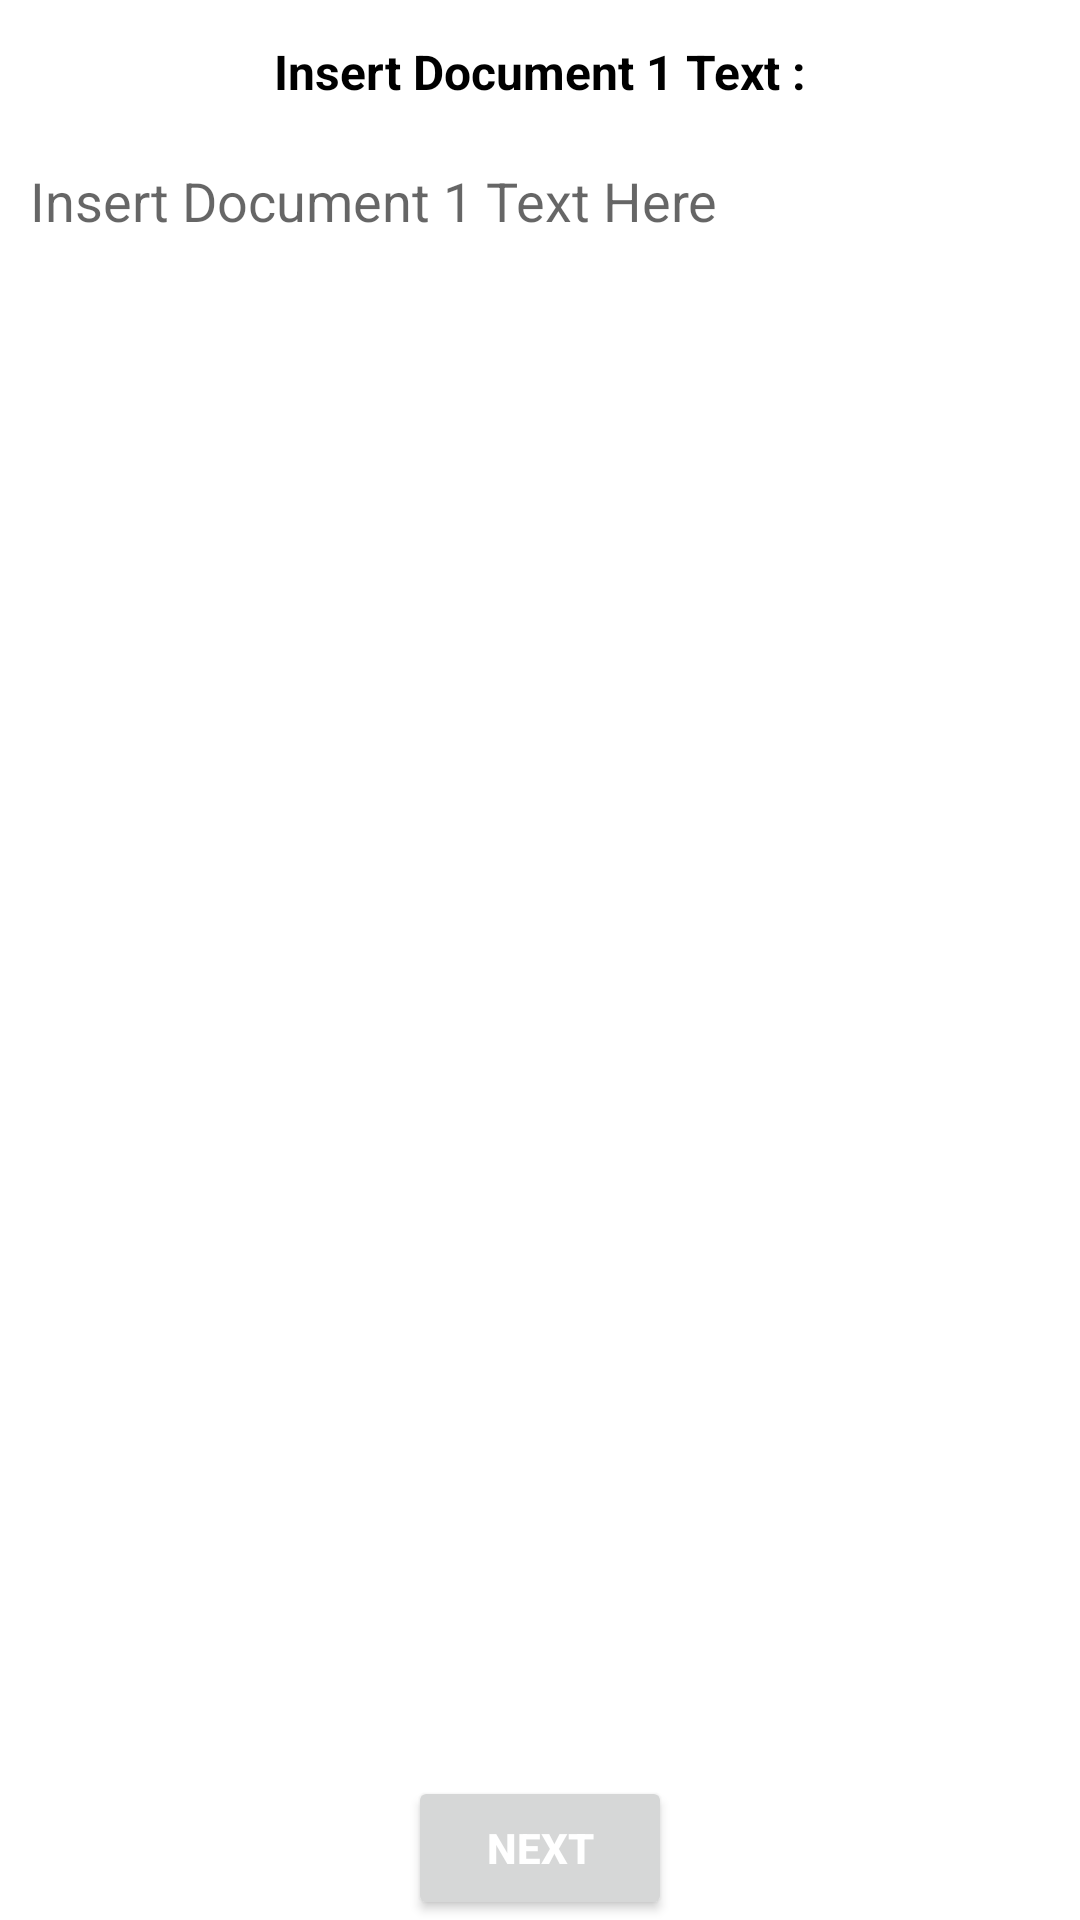

The Android layout XML behind this screen, and the referenced resources:
<!-- AndroidManifest.xml: application theme Theme.PlagiarismDetection -->
<!-- res/layout/activity_document1.xml -->
<?xml version="1.0" encoding="utf-8"?>
<androidx.constraintlayout.widget.ConstraintLayout xmlns:android="http://schemas.android.com/apk/res/android"
    xmlns:app="http://schemas.android.com/apk/res-auto"
    xmlns:tools="http://schemas.android.com/tools"
    android:layout_width="match_parent"
    android:layout_height="match_parent"
    android:background="@drawable/background"
    tools:context=".Document1Activity">

    <TextView
        android:id="@+id/textView"
        android:layout_width="wrap_content"
        android:layout_height="wrap_content"
        android:layout_margin="3dp"
        android:background="@drawable/round"
        android:padding="10dp"
        android:text="Insert Document 1 Text :"
        android:textColor="#000000"
        android:textSize="16sp"
        android:textStyle="bold"
        app:layout_constraintEnd_toEndOf="parent"
        app:layout_constraintStart_toStartOf="parent"
        app:layout_constraintTop_toTopOf="parent" />

    <Button
        android:id="@+id/buttonDoc0"
        android:layout_width="wrap_content"
        android:layout_height="wrap_content"
        android:text="Next"
        android:textColor="#FFFFFF"
        android:textStyle="bold"
        app:layout_constraintBottom_toBottomOf="parent"
        app:layout_constraintEnd_toEndOf="parent"
        app:layout_constraintStart_toStartOf="parent" />

    <EditText
        android:id="@+id/editTextDoc0"
        android:layout_width="0dp"
        android:layout_height="0dp"
        android:layout_margin="5dp"
        android:background="@drawable/round"
        android:ems="10"
        android:gravity="start|top"
        android:hint="Insert Document 1 Text Here"
        android:inputType="textMultiLine"
        android:padding="5dp"

        app:layout_constraintBottom_toTopOf="@+id/buttonDoc0"
        app:layout_constraintEnd_toEndOf="parent"
        app:layout_constraintHorizontal_bias="1.0"
        app:layout_constraintStart_toStartOf="parent"
        app:layout_constraintTop_toBottomOf="@+id/textView"
        app:layout_constraintVertical_bias="1.0" />
        
</androidx.constraintlayout.widget.ConstraintLayout>
<!-- resources referenced by this layout -->
<resources>
  <style name="Theme.PlagiarismDetection" parent="Theme.MaterialComponents.DayNight.DarkActionBar">
          
          <item name="colorPrimary">@color/purple_500</item>
          <item name="colorPrimaryVariant">@color/purple_700</item>
          <item name="colorOnPrimary">@color/white</item>
          
          <item name="colorSecondary">@color/teal_200</item>
          <item name="colorSecondaryVariant">@color/teal_700</item>
          <item name="colorOnSecondary">@color/black</item>
          
          <item name="android:statusBarColor" tools:targetApi="l">?attr/colorPrimaryVariant</item>
          
      </style>
  <!-- not gathered from this repository: default colours our renderer supplied (Android Studio template values) -->
  <color name="purple_500">#FF6200EE</color>
  <color name="purple_700">#FF3700B3</color>
  <color name="teal_200">#FF03DAC5</color>
  <color name="teal_700">#FF018786</color>
  <color name="black">#FF000000</color>
  <color name="white">#FFFFFFFF</color>
</resources>
